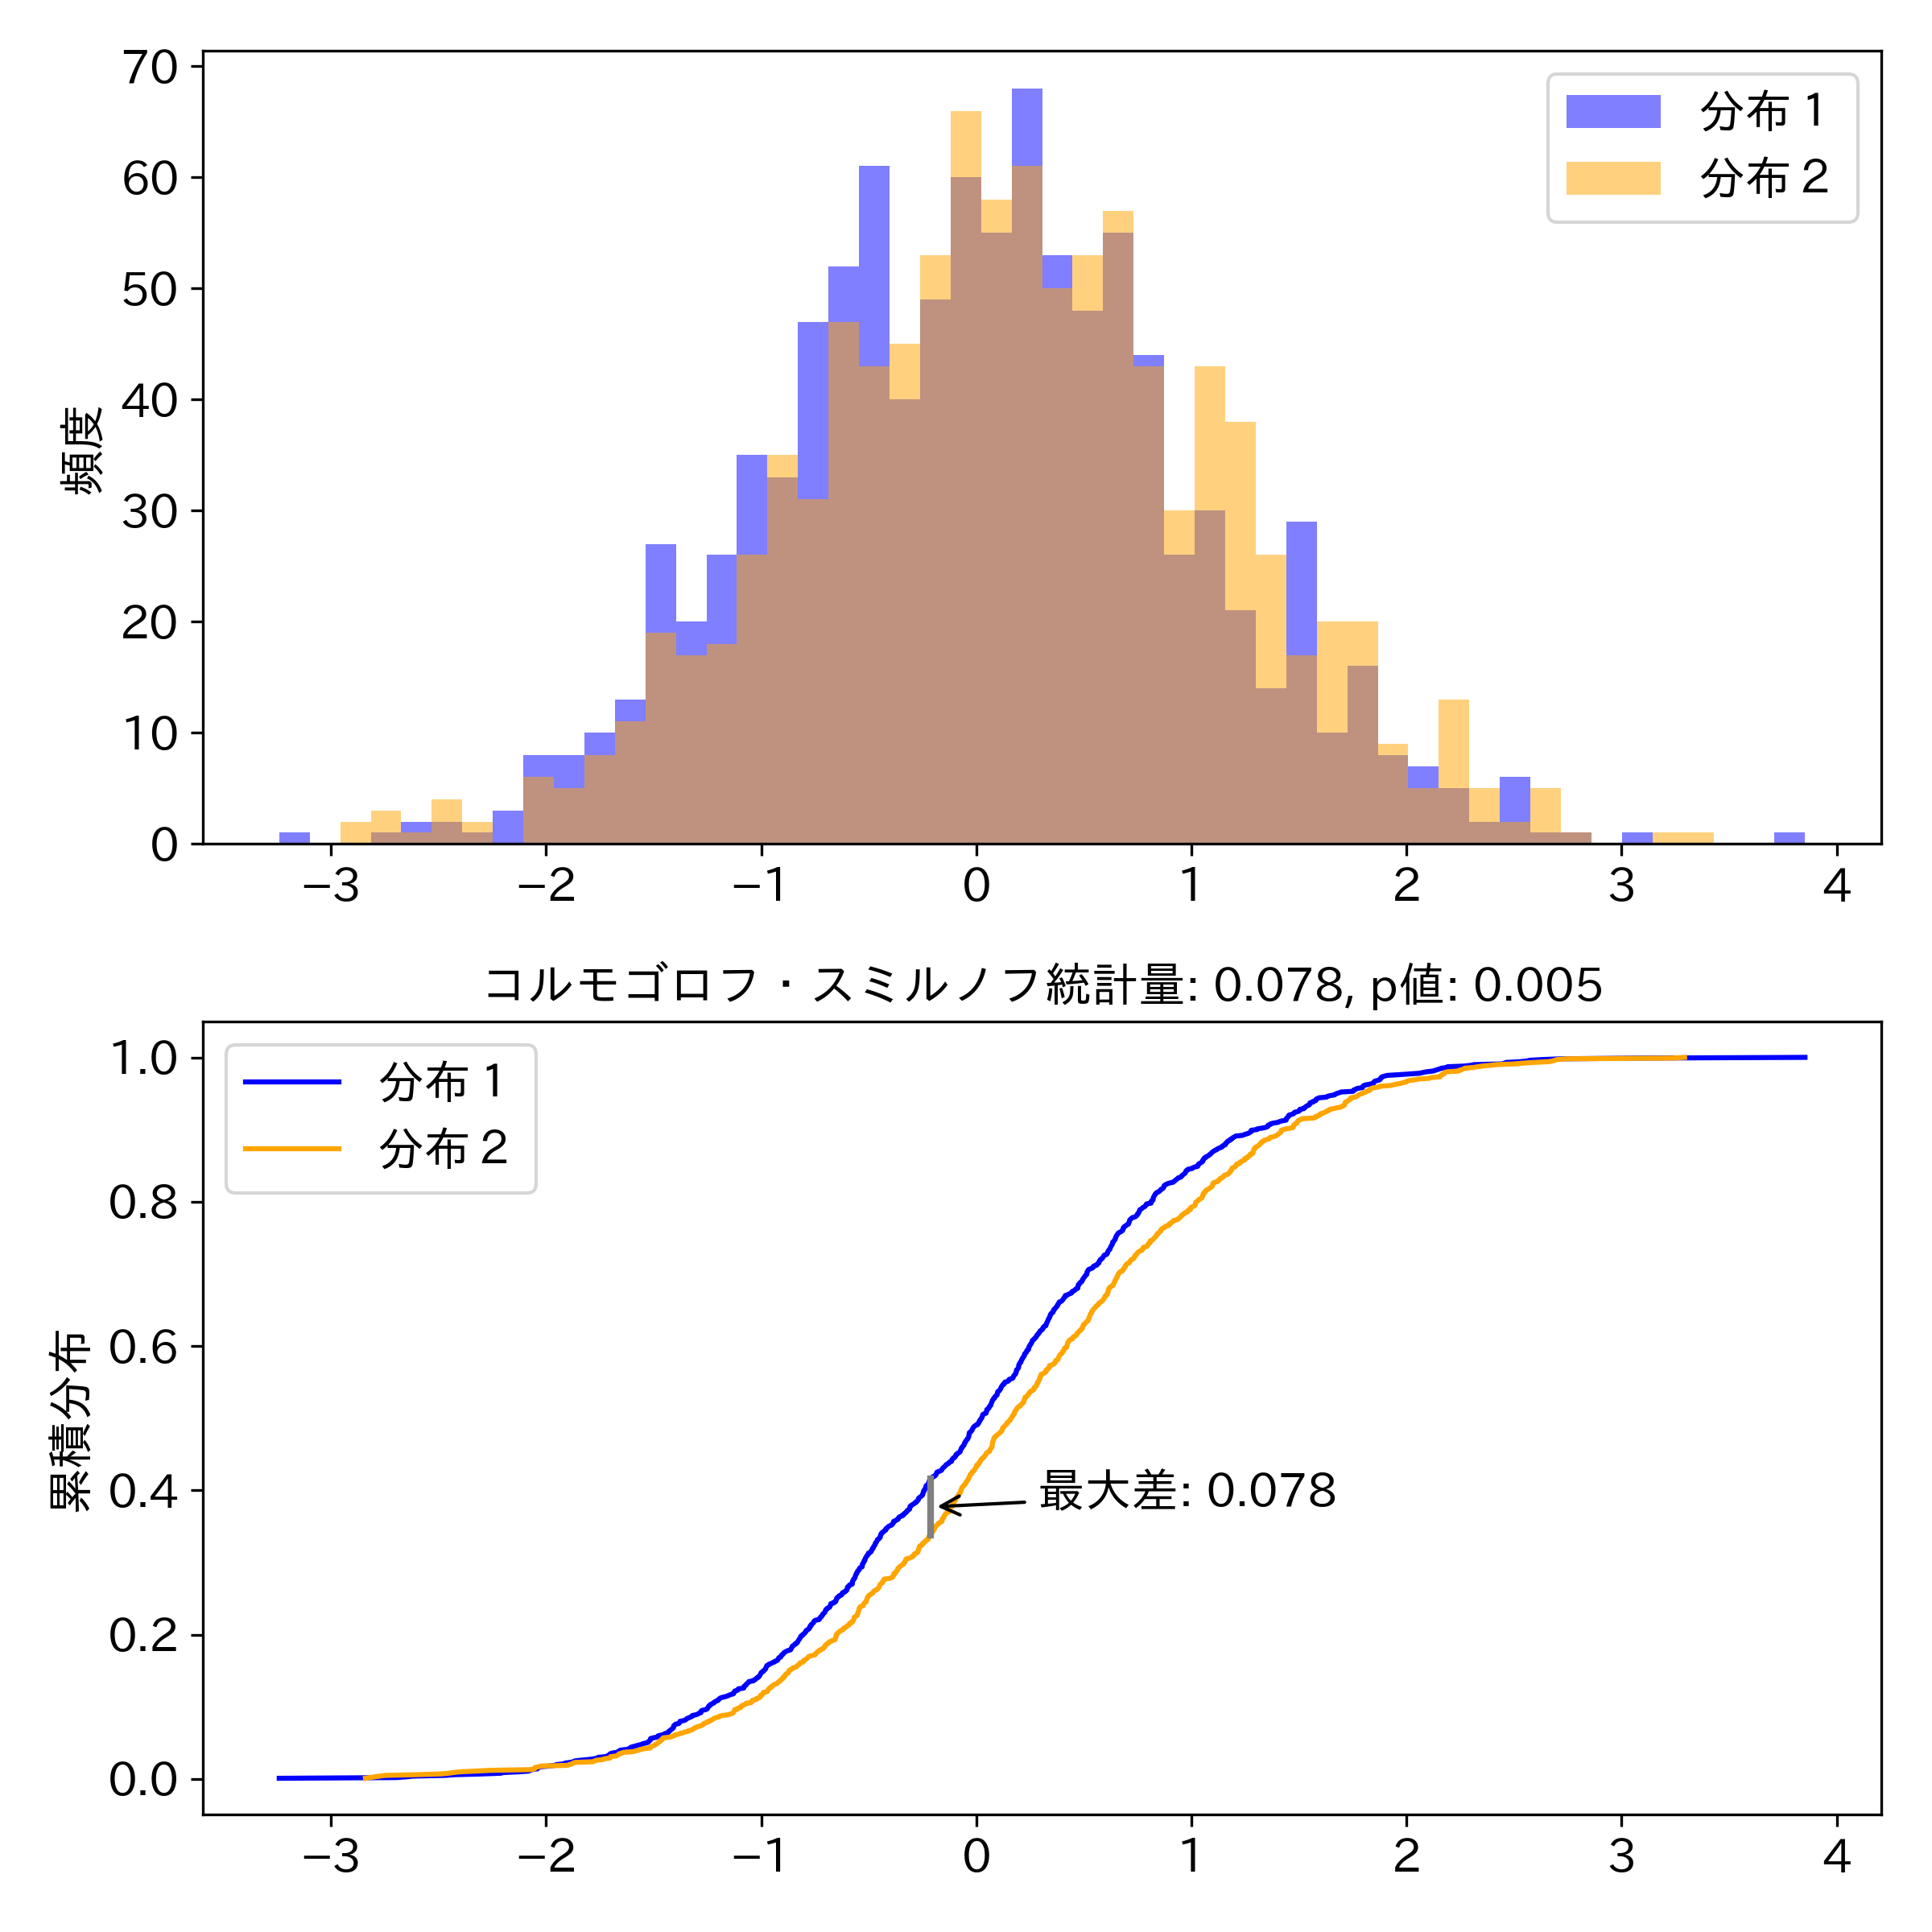

Here is the Python script that generated this plot:
import numpy as np  # 数値演算のためのNumPy
import matplotlib.pyplot as plt  # グラフ描画のためのMatplotlib
from scipy.stats import ks_2samp, cumfreq  # Kolmogorov-Smirnov検定のためのSciPy
import japanize_matplotlib  # 日本語化のためのライブラリ

plt.rcParams["font.size"] = 14  # フォントサイズを設定

# シード値を固定
np.random.seed(42)

# サンプルサイズを設定。
sample_size = 1000

# 一つ目と二つ目の分布ペアを生成
mean1, std1 = 0, 1
mean2, std2 = 0.1, 1
dist1 = np.random.normal(mean1, std1, sample_size)
dist2 = np.random.normal(mean2, std2, sample_size)

# Kolmogorov-Smirnov 統計量を計算
ks_stat, p_value = ks_2samp(dist1, dist2)

# 累積分布関数 (CDF) を計算。
dist1_sorted = np.sort(dist1)  # dist1をソート
dist2_sorted = np.sort(dist2)  # dist2をソート
cdf1 = np.arange(1, sample_size + 1) / sample_size  # dist1のCDFを計算
cdf2 = np.arange(1, sample_size + 1) / sample_size  # dist2のCDFを計算


# 図の準備
fig, axes = plt.subplots(2, 1, figsize=(8, 8))

# 共通のビンを設定
bin_edges = np.linspace(min(dist1.min(), dist2.min()),
                        max(dist1.max(), dist2.max()), 51)

# ヒストグラムをプロット
axes[0].hist(dist1, alpha=0.5, bins=bin_edges, label='分布１', color='blue')
axes[0].hist(dist2, alpha=0.5, bins=bin_edges, label='分布２', color='orange')
axes[0].legend()  # 凡例を表示
axes[0].set_ylabel('頻度')  # y軸ラベルを設定

# CDFをプロット
axes[1].plot(dist1_sorted, cdf1, label='分布１', color='blue')
axes[1].plot(dist2_sorted, cdf2, label='分布２', color='orange')

# CDFの差の最大値を見つける
# まずdist1_sortedとdist2_sortedをマージしてソート
merged_sorted_dists = np.sort(np.concatenate([dist1_sorted, dist2_sorted]))

# 全体の中でそれぞれの分布のそれぞれの値がどこにあるかを計算
idx1 = np.searchsorted(dist1_sorted, merged_sorted_dists,
                       side='right') / sample_size
idx2 = np.searchsorted(dist2_sorted, merged_sorted_dists,
                       side='right') / sample_size

# y方向の差の最大値とその位置を求める
max_diff_y = np.max(np.abs(idx1 - idx2))
max_diff_y_idx = np.argmax(np.abs(idx1 - idx2))

# 最大差に対応する場所に線を引く
x_max_diff = merged_sorted_dists[max_diff_y_idx]
y1_max_diff = idx1[max_diff_y_idx]
y2_max_diff = idx2[max_diff_y_idx]

# 縦線をプロットして最大差を表示
axes[1].plot([x_max_diff, x_max_diff], [y1_max_diff, y2_max_diff],
             color='gray', linestyle='-', linewidth=2)
axes[1].annotate(f'最大差: {max_diff_y:.3f}',
                 xy=(x_max_diff, (y1_max_diff + y2_max_diff) / 2),
                 xytext=(x_max_diff + 0.5, (y1_max_diff + y2_max_diff) / 2),
                 arrowprops=dict(facecolor='black', arrowstyle='->'),
                 fontsize=14)

# CDFプロットの設定
axes[1].set_title(
    f"コルモゴロフ・スミルノフ統計量: {ks_stat:.3f}, p値: {p_value:.3f}", fontsize=14)  # タイトルを設定
axes[1].legend()  # 凡例を表示
axes[1].set_ylabel('累積分布')  # y軸ラベルを設定

# グラフを表示します。
plt.tight_layout()  # レイアウトの調整
plt.savefig('6_2_1_Kolmogorov_Smirnov.png', dpi=300)  # 画像を保存
plt.show()  # 図の表示
